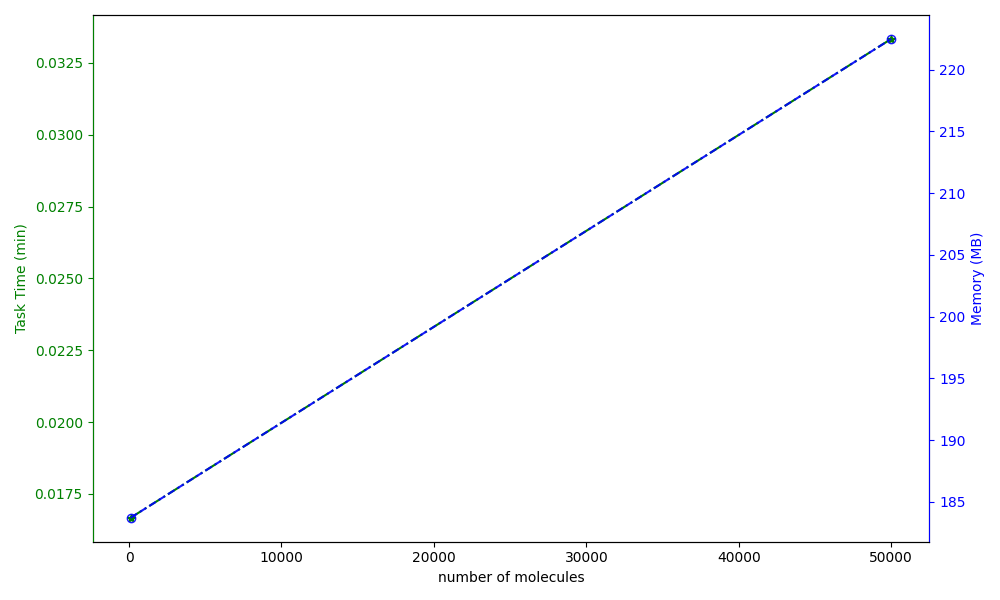

The data file committed next to this chart (first rows):
number of molecules, Task Time (min), Memory (MB)
100.0, 0.01667, 183.7
50000, 0.03333, 222.5
